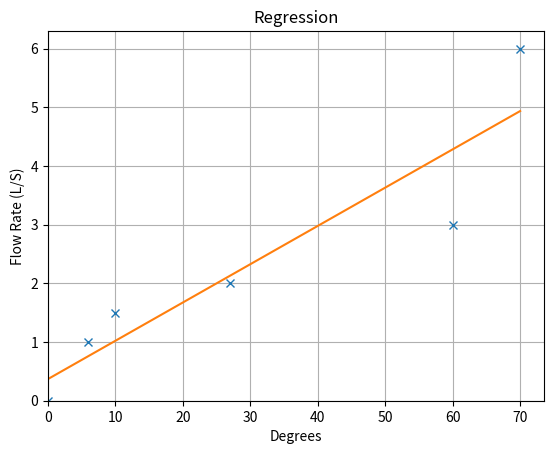

Here is the Python script that generated this plot:
# File: regression.py
# Author: Henry Hall
# Date: 22/12/2022
# Description: Takes data from testing a paddle
#   flow meter and plots a linear regression for the flow rate present. 

import numpy as np
import matplotlib.pyplot as plt
import scipy.linalg as linalg

TABLE = np.array([[0,0],[6, 1], [10, 1.5], [27, 2],[60,3],[70, 6]])

y_linear = lambda x, b_0, b_1, b_2: b_0 + b_1 * x + b_2
y_sin = lambda x, b_0, b_1, b_2 : b_0 + b_1 * np.sin(b_2 * x)

def linear_coef():
    """Finds the coefficients for a linear regression"""
    length = len(TABLE)
    ones = np.array([1] * length)
    A = np.array([ones, TABLE[:,0]])
    b = np.array(TABLE[:,1])
    lin = linalg.solve(A @ A.T, A @ b)
    return lin

def plot(b_2, b_1, b_0, func):
    """Plots the regression calculated as well as data points given"""
    axes = plt.axes()
    axes.plot(TABLE[:,0], TABLE[:,1], 'x')
    xs = np.linspace(TABLE[:,0][0], TABLE[:,0][-1], 1000)
    ys = func(xs, b_0, b_1, b_2)
    axes.plot(xs, ys)
    axes.grid(True)
    axes.set_title("Regression")
    axes.set_xlabel("Degrees")
    axes.set_ylabel("Flow Rate (L/S)")
    axes.set_xlim(0)
    axes.set_ylim(0)
    plt.show()

def details(b_2, b_1, b_0, func):
    """Finds the R squared value through sum of squares Method"""
    yhat = func(TABLE[:,0], b_0, b_1, b_2)
    ess = np.sum((yhat - np.mean(yhat)) ** 2) 
    tss = np.sum((TABLE[:,1] - np.mean(yhat)) ** 2)
    rss = np.sum((TABLE[:,1] - yhat) ** 2)
    rsq = ess / tss
    print(f'ESS: {ess}')
    print(f'TSS: {tss}')
    print(f'RSS: {rss}')
    print(f'R ^ 2: {rsq}')
    print()

def main():
    """The Main Function"""
    b_0, b_1 = linear_coef()
    details(0, b_1, b_0, y_linear)
    plot(0, b_1, b_0, y_linear)
    

main()